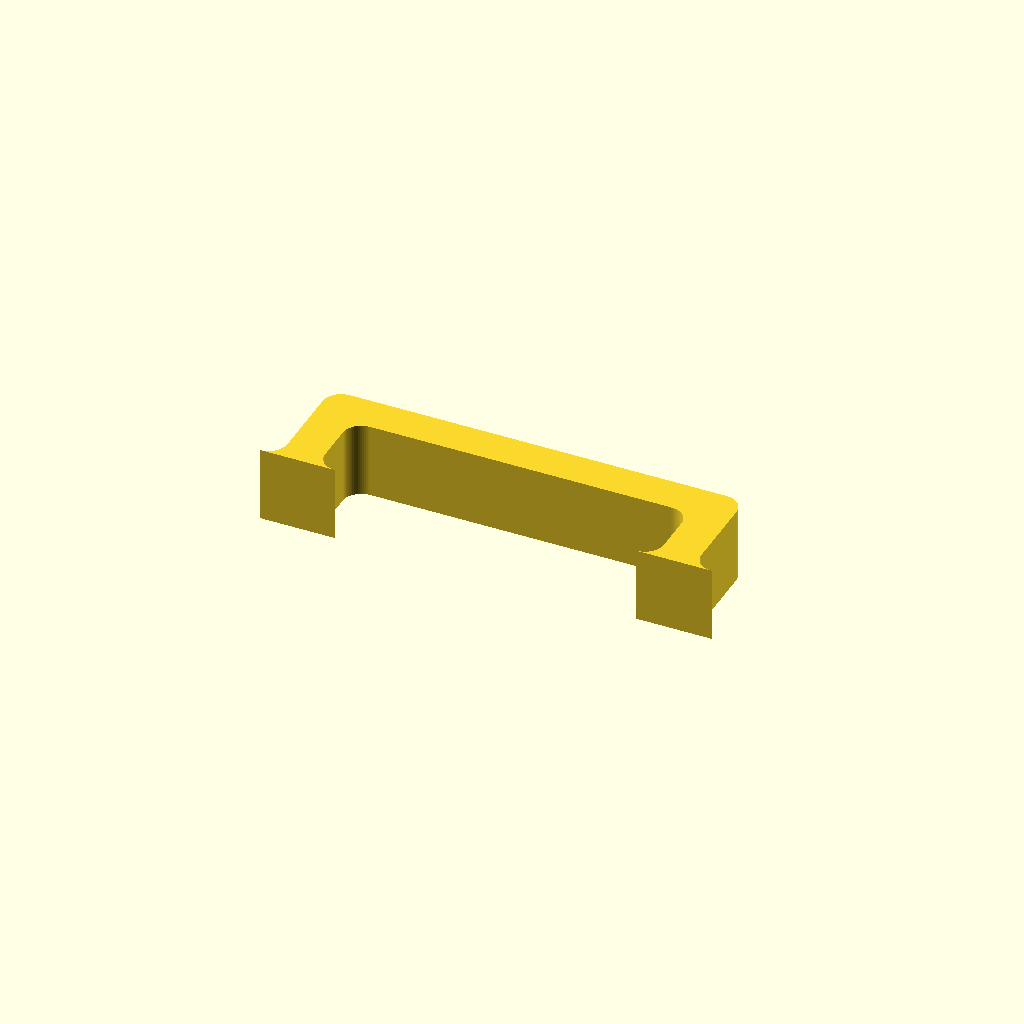
Cell 1 — every parameter at its default value.
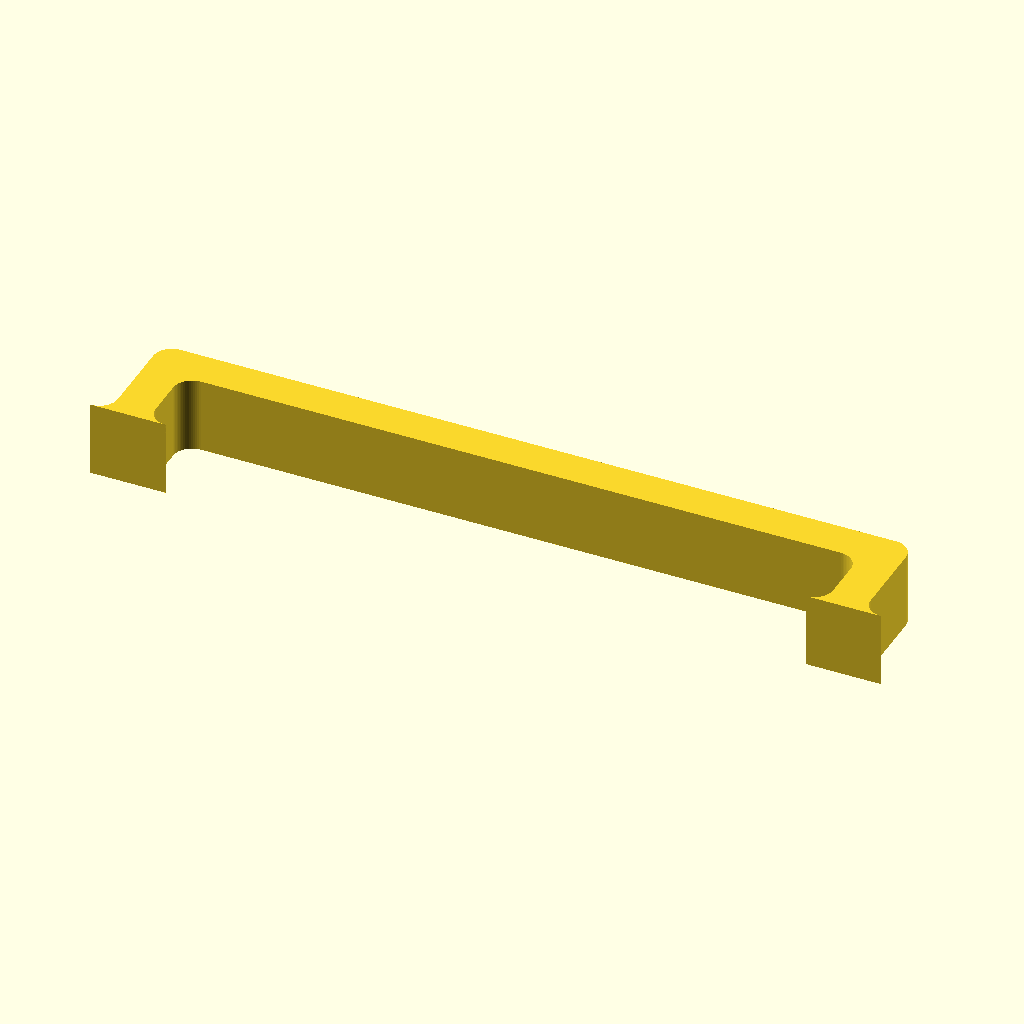
Cell 2: the same model with hole_l = 180.
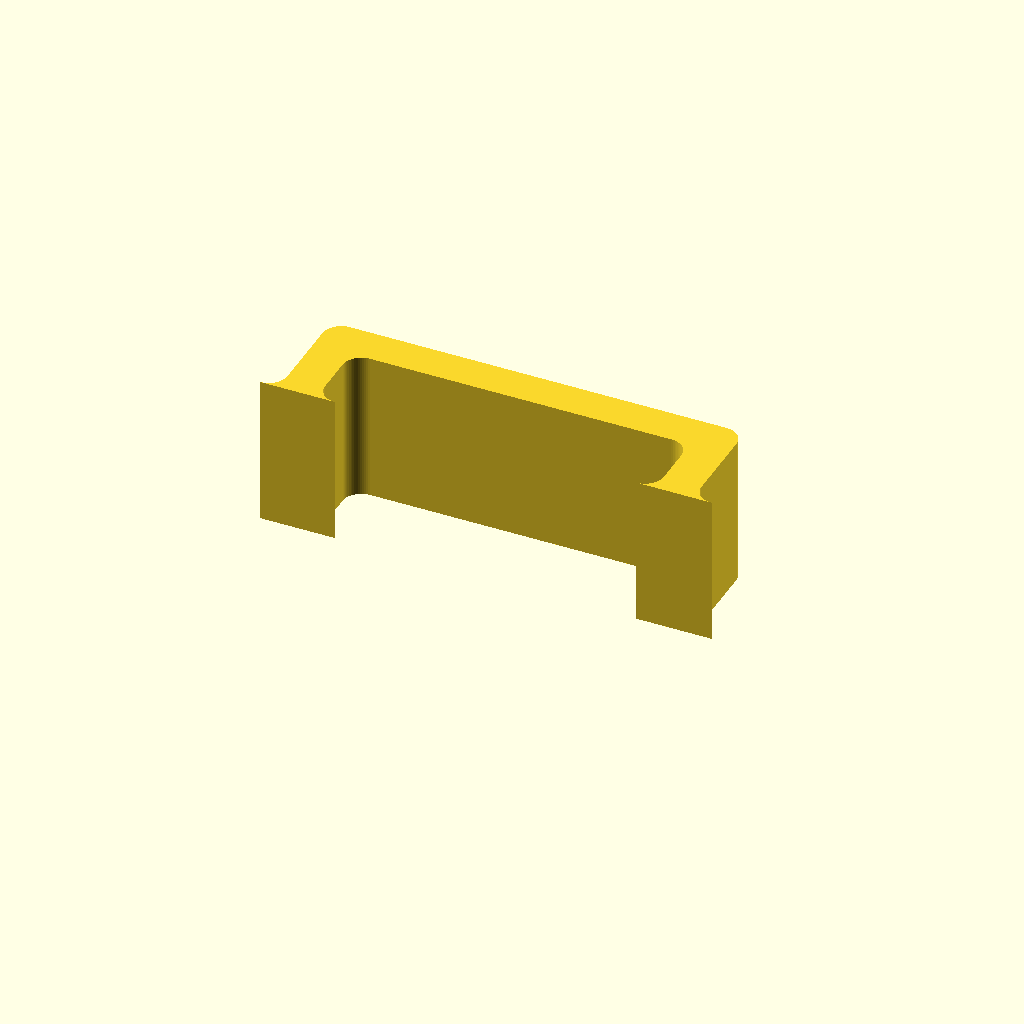
Cell 3: hole_w = 40 (everything else at default).
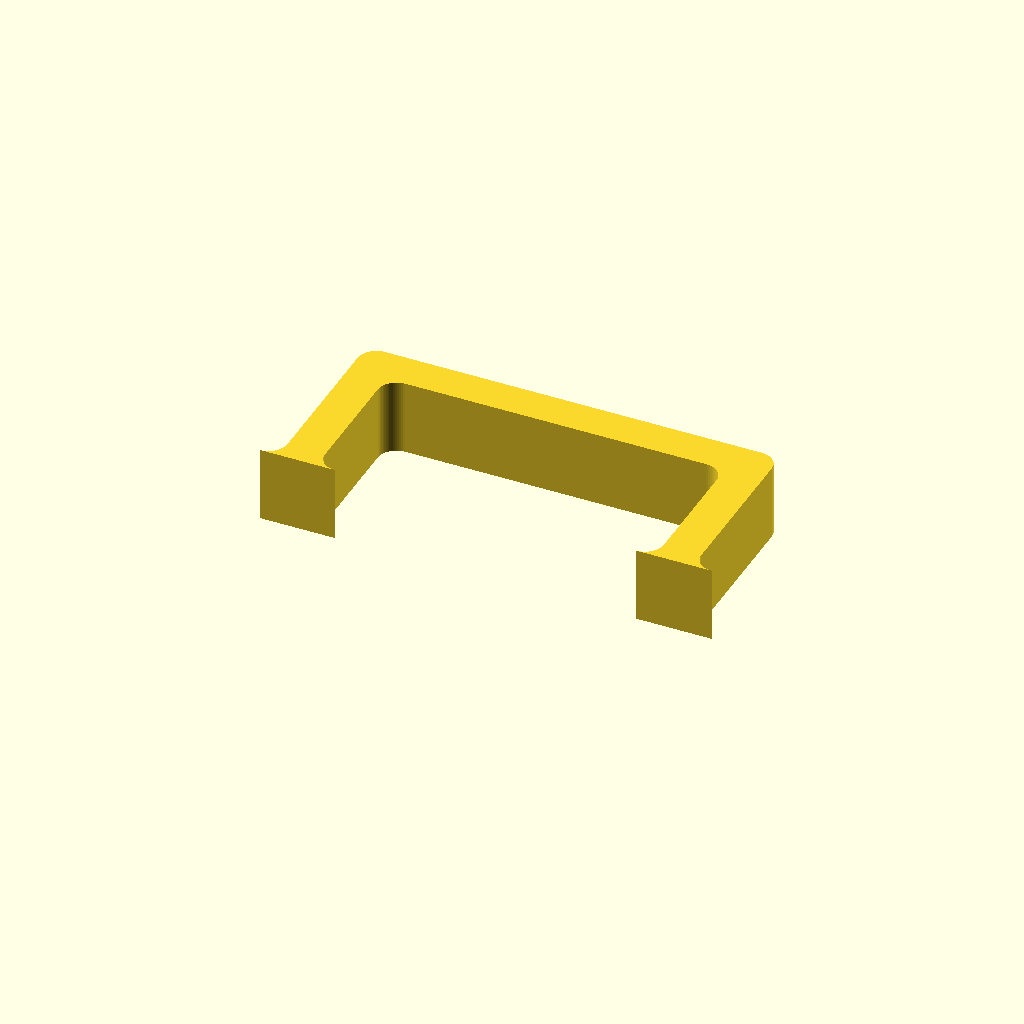
Cell 4 — hole_d set to 40, the other parameters unchanged.
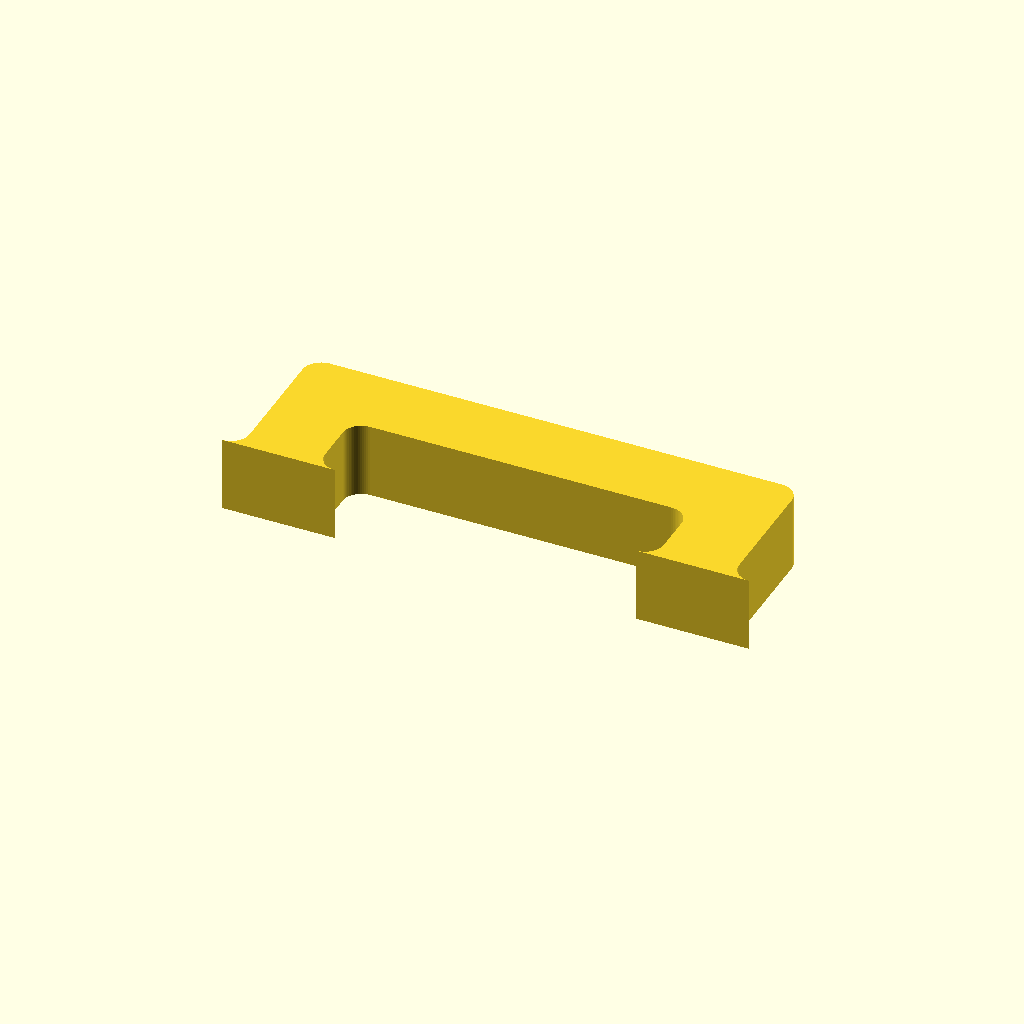
Cell 5 — handle_thick set to 20, the other parameters unchanged.
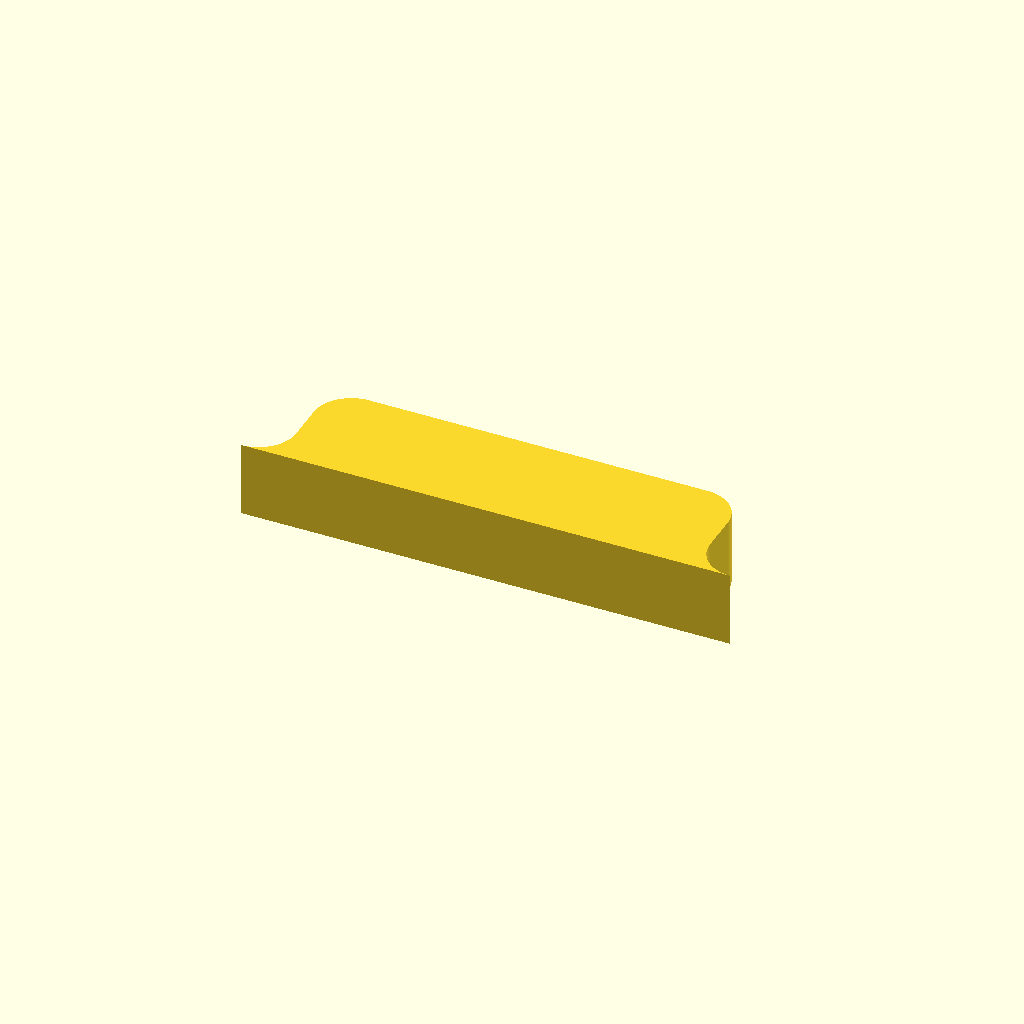
Cell 6: the same model with handle_rounding = 10.
All cells are drawn from one camera (rotation 55°, 0°, 25°, orthographic, colour scheme Cornfield), so only the parameter changes between them.
OpenSCAD source file handle.scad:
// Handle (for foam insert glass/foam inserts)

$fn = 64;

// Hand-insert hole dimensions
hole_l = 90.0;
hole_w = 20.0;
hole_d = 20.0;

handle_thick = 10.0;
handle_rounding = 5.0;

module handleHole2D() {
    translate([0,hole_d/2,0])
    offset(handle_rounding) offset(-handle_rounding)
    square([hole_l, hole_d], center=true);
}

module outerFillets2D() {
    difference() {
    translate([0,(hole_d+handle_thick)/2,0])
    difference() {
        square([hole_l+2*handle_thick+2*handle_rounding, hole_d+handle_thick], center=true);
        offset(handle_rounding) offset(-handle_rounding)
        translate([-2*handle_rounding-handle_thick-hole_l/2,0,0])
        square([handle_rounding*4,hole_d+handle_thick], center=true);
        offset(handle_rounding) offset(-handle_rounding)
        translate([2*handle_rounding+handle_thick+hole_l/2,0,0])
        square([handle_rounding*4,hole_d+handle_thick], center=true);
    }
    handleHole2D();
    translate([0, hole_d-handle_rounding/2+handle_thick])
    square([hole_l+2*handle_thick+2*handle_rounding, handle_rounding], center=true);
    }
}

module handleBody2D() {
    translate([0,(hole_d+handle_thick)/2,0])
    offset(handle_rounding) offset(-handle_rounding)
    square([hole_l+2*handle_thick, hole_d+handle_thick], center=true);
}

module filletedHandle2D() {
    outerFillets2D();
    difference() {
    handleBody2D();
    handleHole2D();
    }
}

linear_extrude(hole_w, convexity=6)
filletedHandle2D();
Parameter table extracted from the source (name, type, default, range or options):
hole_l: number, default 90
hole_w: number, default 20
hole_d: number, default 20
handle_thick: number, default 10
handle_rounding: number, default 5
